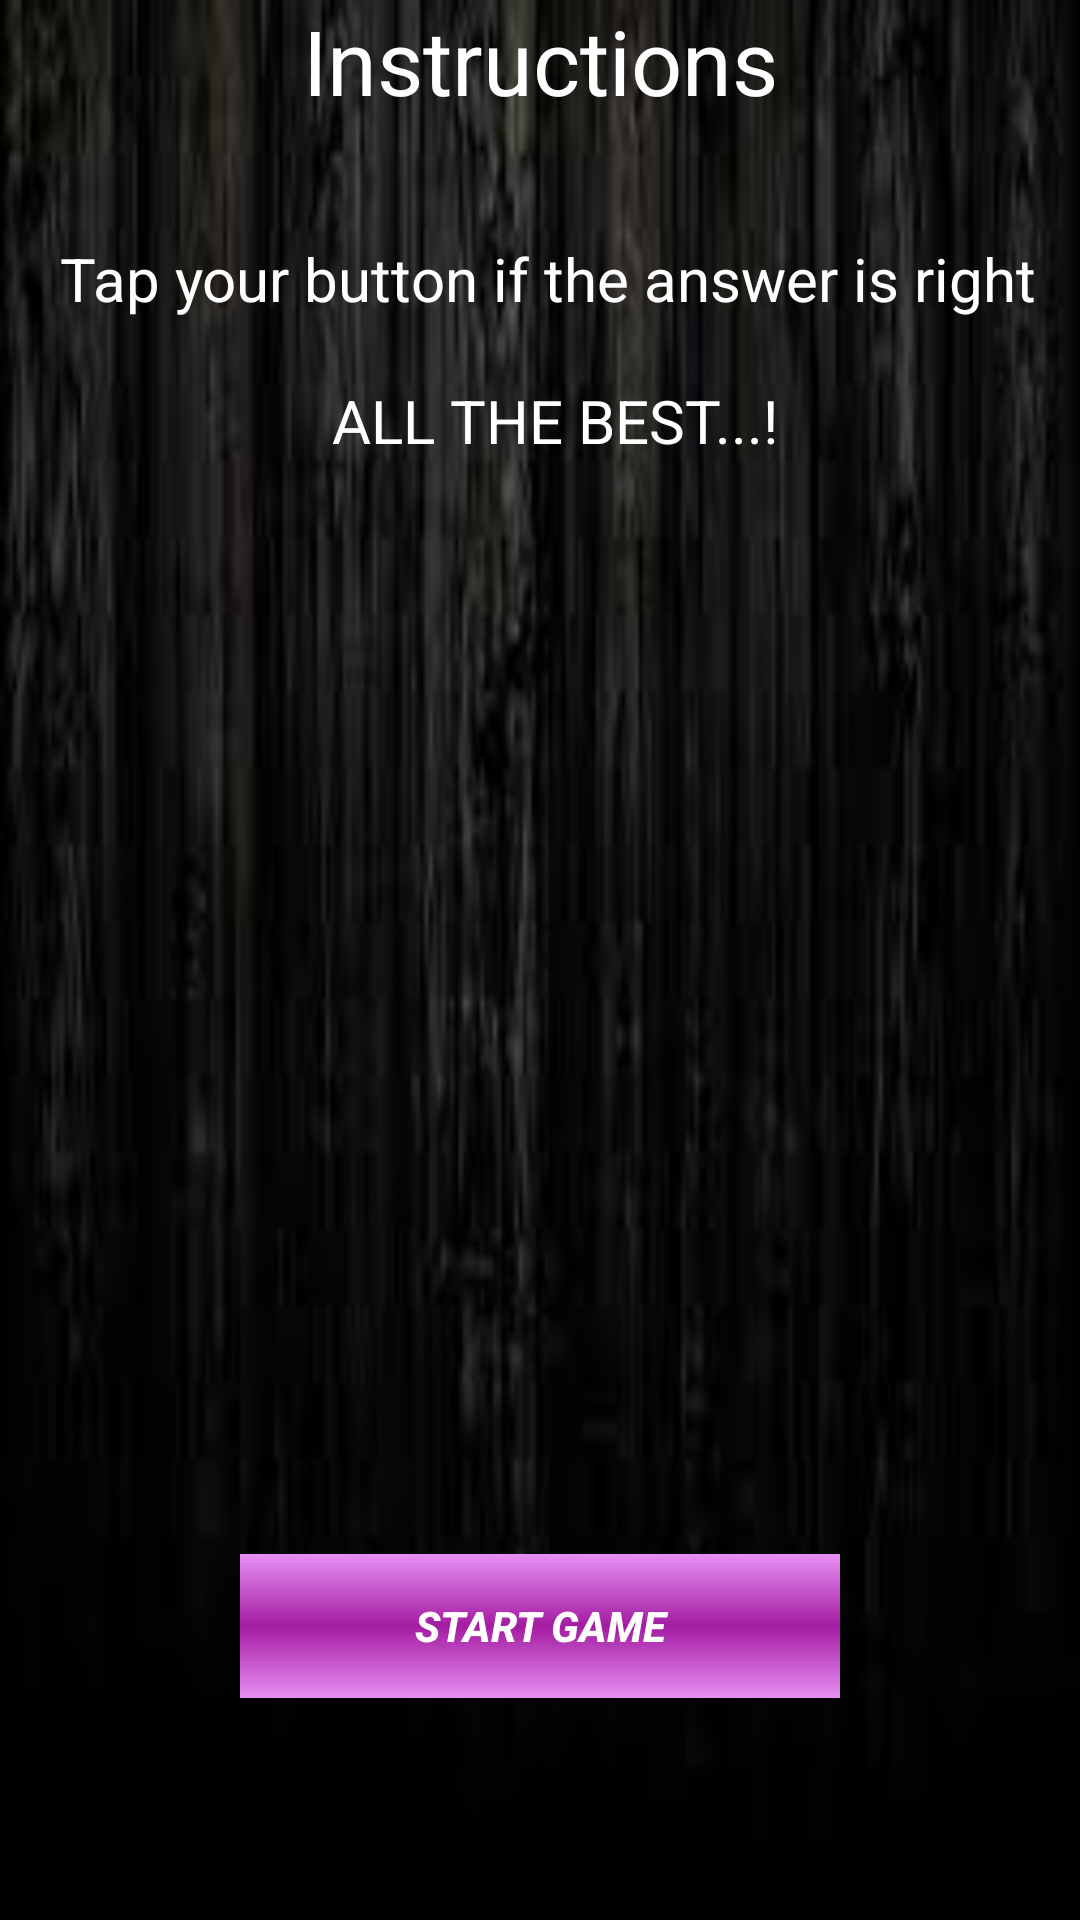

Write the Android layout XML for this screen, with the resource values it uses.
<!-- AndroidManifest.xml: application theme AppTheme -->
<!-- res/layout/content_start_screen.xml -->
<?xml version="1.0" encoding="utf-8"?>
<RelativeLayout xmlns:android="http://schemas.android.com/apk/res/android"
    xmlns:tools="http://schemas.android.com/tools"
    xmlns:app="http://schemas.android.com/apk/res-auto" android:layout_width="match_parent"
    android:layout_height="match_parent"
    app:layout_behavior="@string/appbar_scrolling_view_behavior"
    tools:showIn="@layout/activity_start_screen"
    tools:context="com.example.synerzip.androidgame.startScreen">

    <RelativeLayout
        android:layout_width="fill_parent"
        android:layout_height="fill_parent"
        android:background="@drawable/background">

    <Button
        android:layout_width="@dimen/startButtonWidth"
        android:layout_height="wrap_content"
        android:text="@string/startButtonText"
        android:id="@+id/startButton"
        android:layout_marginBottom="74dp"
        android:background="@drawable/startbutton"
        android:onClick="startGame"
        android:textStyle="bold|italic"
        android:theme="@style/Base.Theme.AppCompat"
        android:layout_alignParentBottom="true"
        android:layout_centerHorizontal="true" />

    <TextView
        android:layout_width="fill_parent"
        android:layout_height="wrap_content"
        android:text="@string/gameInstructions"
        android:id="@+id/gameTitleText"
        android:textSize="@dimen/textSize"
        android:layout_alignParentTop="true"
        android:layout_centerHorizontal="true"
        android:textAlignment="center"
        android:textColor="@color/white" />

    <TextView
        android:layout_width="fill_parent"
        android:layout_height="wrap_content"
        android:text="@string/gameRules"
        android:id="@+id/textView"
        android:textSize="@dimen/normalTextSize"
        android:layout_marginTop="39dp"
        android:textColor="@color/white"
        android:paddingLeft="5dp"
        android:textAlignment="center"
        android:layout_below="@+id/gameTitleText"
        android:layout_alignParentLeft="true"
        android:layout_alignParentStart="true" />
    </RelativeLayout>
</RelativeLayout>
<!-- resources referenced by this layout -->
<resources>
  <color name="white">#ffffff</color>
  <dimen name="normalTextSize">20dp</dimen>
  <dimen name="startButtonWidth">200dp</dimen>
  <dimen name="textSize">30dp</dimen>
  <!-- drawable background: jpg bitmap (drawable, 4271 bytes) -->
  <!-- drawable startbutton (drawable) -->
  <?xml version="1.0" encoding="utf-8"?>
  <shape xmlns:android="http://schemas.android.com/apk/res/android"
      android:shape="rectangle">
      <gradient android:startColor="@color/midPurple"
          android:centerColor="@color/purple"
          android:endColor="@color/midPurple"
          android:angle="270" />
      <corners android:radius="@dimen/startButtonRadius" />
      <stroke android:width="@dimen/startButtonWidthShape" android:color="@color/grey" />
  </shape>
  <string name="gameInstructions">Instructions</string>
  <string name="gameRules">
          Tap your button if the answer is right\n\n
          ALL THE BEST...!
      </string>
  <string name="startButtonText">Start Game</string>
  <style name="AppTheme" parent="Theme.AppCompat.Light.DarkActionBar">
          
          <item name="colorPrimary">@color/colorPrimary</item>
          <item name="colorPrimaryDark">@color/colorPrimaryDark</item>
          <item name="colorAccent">@color/colorAccent</item>
          <item name="android:windowEnableSplitTouch">false</item>
          <item name="android:splitMotionEvents">false</item>
      </style>
  <color name="midPurple">#FFE790F4</color>
  <color name="purple">#a31ca1</color>
  <color name="grey">#dad5d5</color>
  <color name="colorPrimary">#3F51B5</color>
  <color name="colorPrimaryDark">#303F9F</color>
  <color name="colorAccent">#FF4081</color>
</resources>
